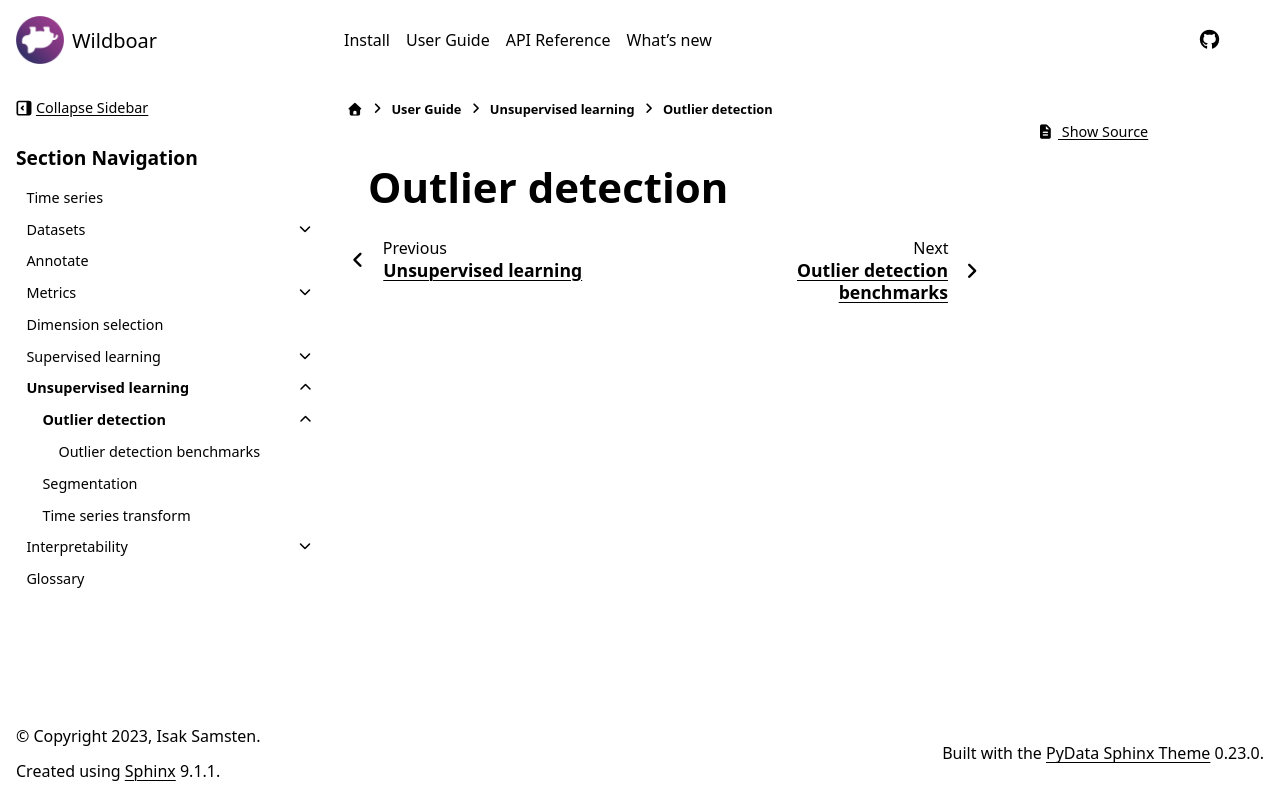

repository: wildboar-foundation/wildboar · page: 1.3/guide/unsupervised/outlier.html · generator: sphinx

#################
Outlier detection
#################


.. toctree::
   :maxdepth: 2
   :hidden:

   outlier/generation
